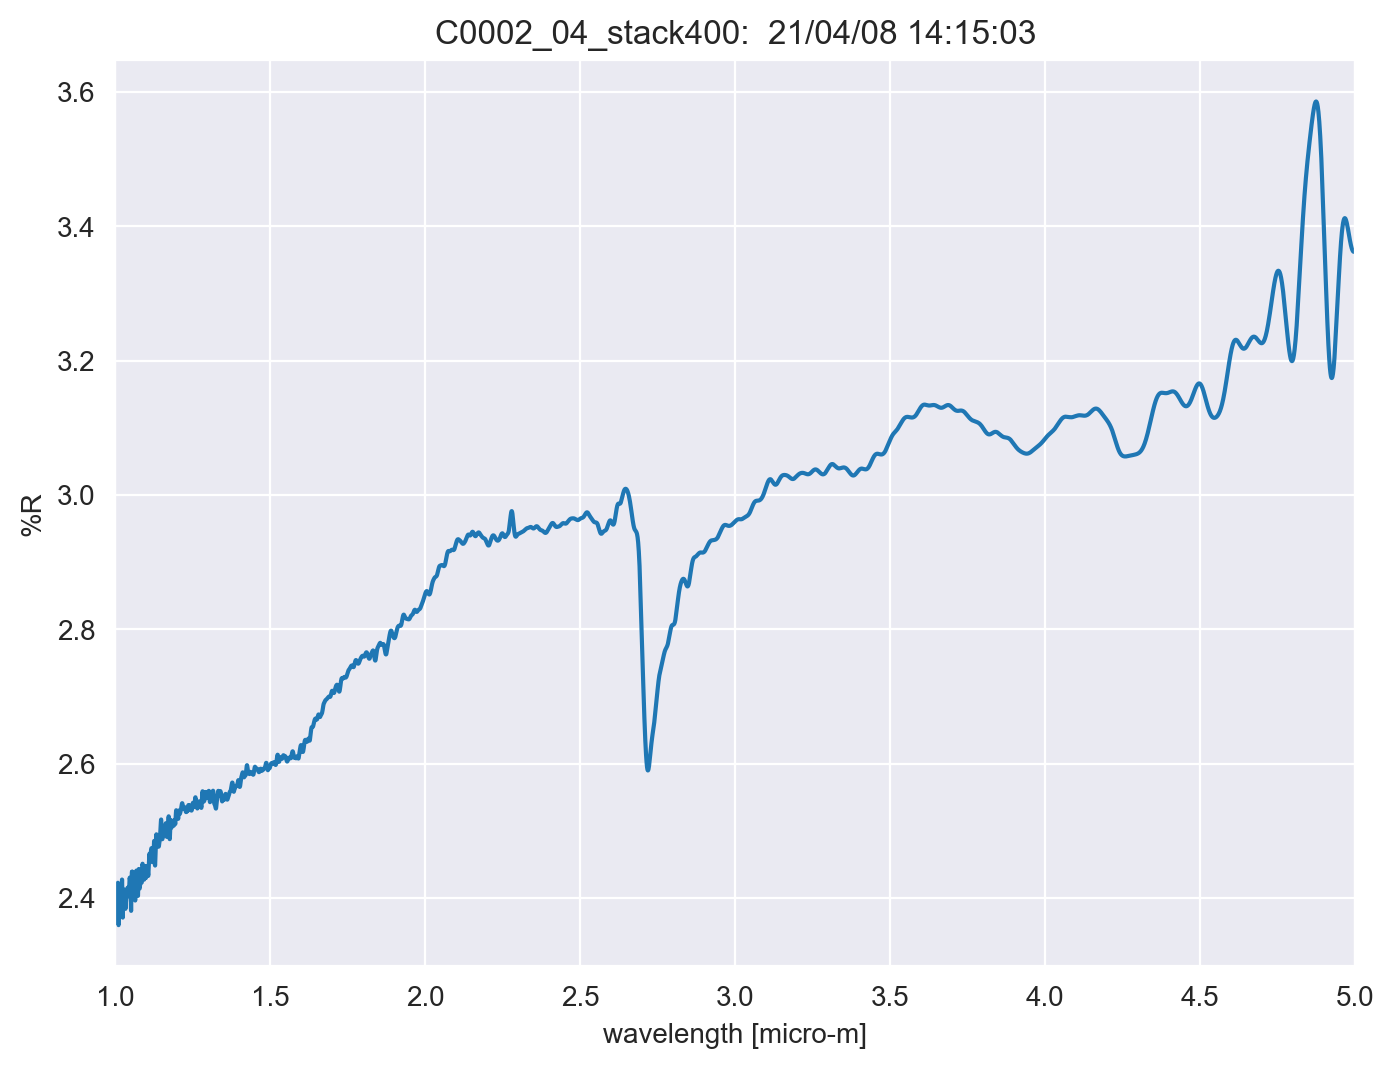

The data file committed next to this chart (first rows):
TITLE, C0002_04_stack400
DATA TYPE, INFRARED SPECTRUM
ORIGIN, JASCO
OWNER, 
DATE, 21/04/08
TIME, 14:15:03
SPECTROMETER/DATA SYSTEM, 
LOCALE, 1041
RESOLUTION, 
DELTAX, -0.0003
XUNITS, MICROMETERS
YUNITS, REFLECTANCE
FIRSTX, 5
LASTX, 1
NPOINTS, 13334
FIRSTY, 3.363
MAXY, 3.586
MINY, 2.359
XYDATA
5, 3.363
5, 3.363
4.999, 3.363
4.999, 3.363
4.999, 3.363
4.998, 3.363
4.998, 3.362
4.998, 3.362
4.998, 3.362
4.997, 3.362
4.997, 3.362
4.997, 3.362
4.996, 3.362
4.996, 3.362
4.996, 3.362
4.995, 3.362
4.995, 3.362
4.995, 3.362
4.995, 3.362
4.994, 3.362
4.994, 3.362
4.994, 3.362
4.993, 3.362
4.993, 3.363
4.993, 3.363
4.992, 3.363
4.992, 3.363
4.992, 3.364
4.992, 3.364
4.991, 3.364
4.991, 3.364
4.991, 3.365
4.99, 3.365
4.99, 3.365
4.99, 3.366
4.989, 3.366
4.989, 3.367
4.989, 3.367
4.989, 3.368
4.988, 3.368
4.988, 3.369
4.988, 3.369
... 13,322 more rows
